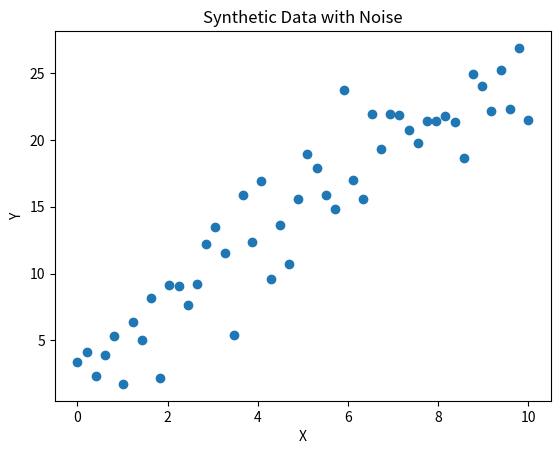

Source code (Python):
import numpy as np
import pandas as pd
import matplotlib.pyplot as plt

# Slope and intercept
m = 2      # example slope
b = 5      # example intercept

# Number of data points
n_points = 50

X = np.linspace(0, 10, n_points)  # generates 50 evenly spaced points between 0 and 10

# Noise level (standard deviation)
noise = 3

# Generate Y values
Y = m * X + b + np.random.normal(0, noise, n_points)

# Create a DataFrame
data = pd.DataFrame({'X': X, 'Y': Y})

# Save to CSV
data.to_csv('synthetic_data.csv', index=False)

plt.scatter(X, Y)
plt.xlabel('X')
plt.ylabel('Y')
plt.title('Synthetic Data with Noise')
plt.show()
